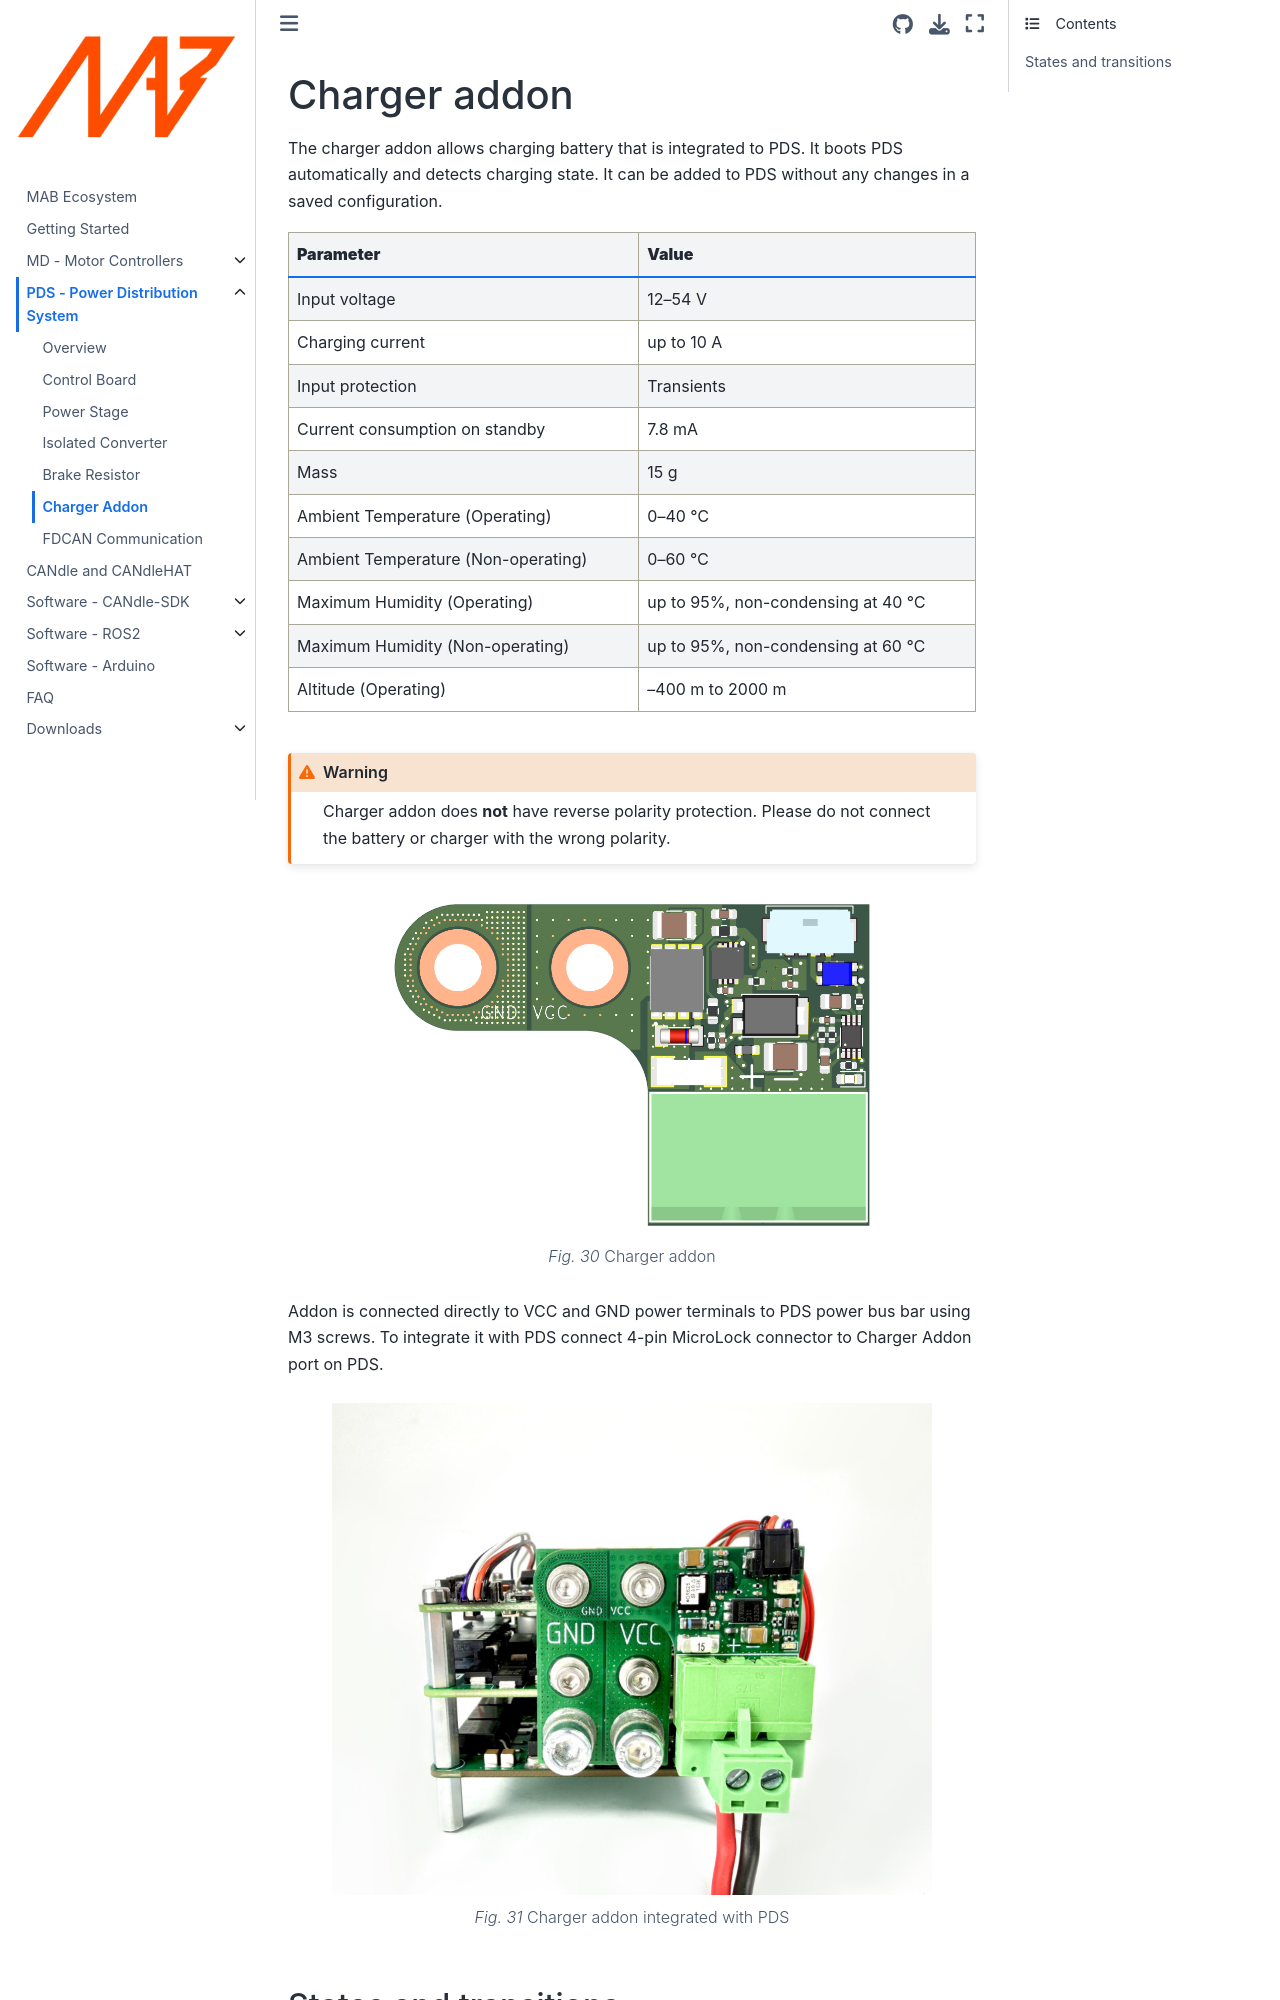

repository: mabrobotics/MD80-x-CANdle-Documentation · page: PDS/charger_addon.html · generator: jekyll

(pds_charger_addon)=

# Charger addon

The charger addon allows charging battery that is integrated to PDS.
It boots PDS automatically and detects charging state.
It can be added to PDS without any changes in a saved configuration.


| **Parameter**                                 | **Value**                                                                                  |
|-----------------------------------------------|--------------------------------------------------------------------------------------------|
| Input voltage | 12–54 V |
| Charging current | up to 10 A |
| Input protection | Transients |
| Current consumption on standby | 7.8 mA |
| Mass | 15 g |
| Ambient Temperature (Operating) | 0–40 ℃ |
| Ambient Temperature (Non-operating) | 0–60 ℃ |
| Maximum Humidity (Operating) | up to 95%, non-condensing at 40 ℃ |
| Maximum Humidity (Non-operating) | up to 95%, non-condensing at 60 ℃ |
| Altitude (Operating) | –400 m to 2000 m |

````{warning}
Charger addon does **not** have reverse polarity protection. Please do not connect the battery or charger with the wrong polarity.
````

```{figure} ./images/charger_addon_front_w.png
:alt: Charger_addon
:class: bg-primary mb-1
:align: center
:class: no-scaled-link
:width: 600px
Charger addon
```

Addon is connected directly to VCC and GND power terminals to PDS power bus bar using M3 screws.
To integrate it with PDS connect 4-pin MicroLock connector to Charger Addon port on PDS.

```{figure} ./images/charger_addon_with_PDS.JPG
:alt: Charger_addon_with_PDS
:class: bg-primary mb-1
:align: center
:class: no-scaled-link
:width: 600px
Charger addon integrated with PDS
```
